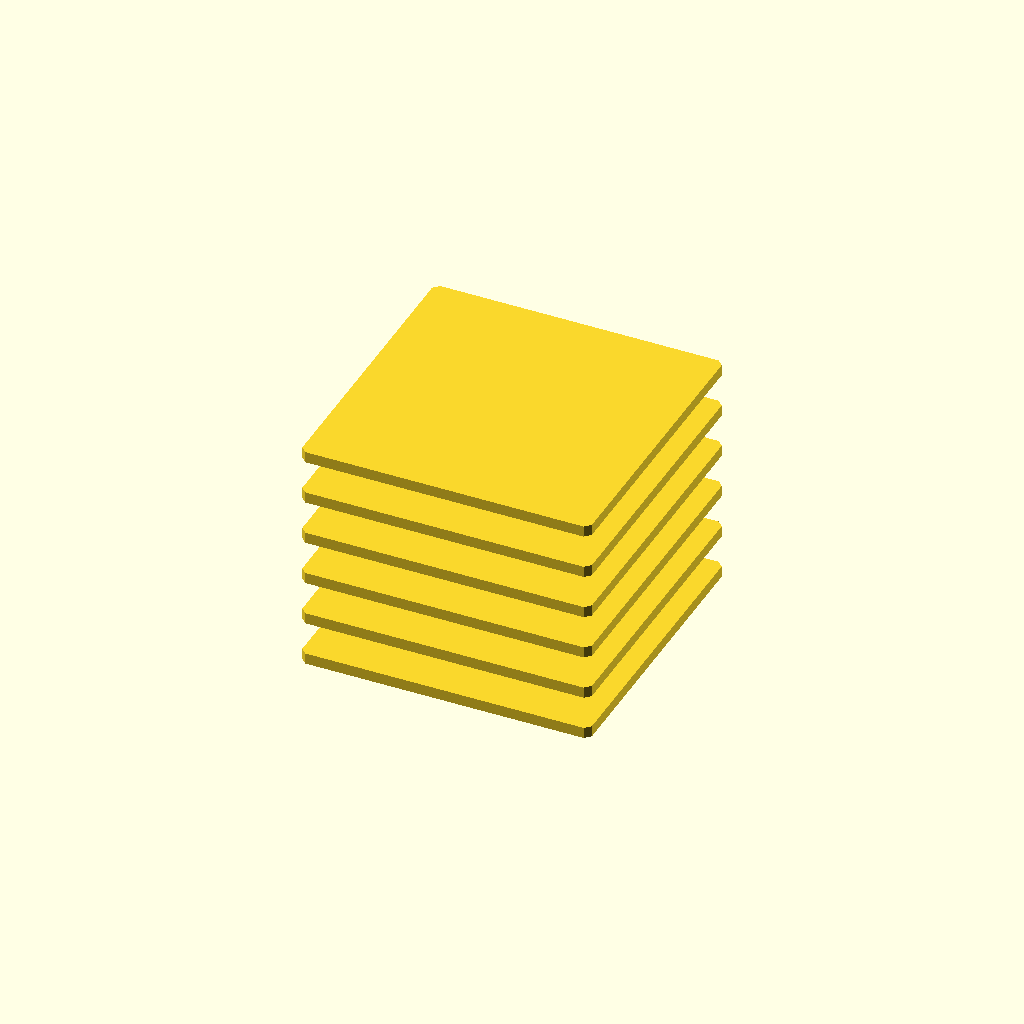
Cell 1 — every parameter at its default value.
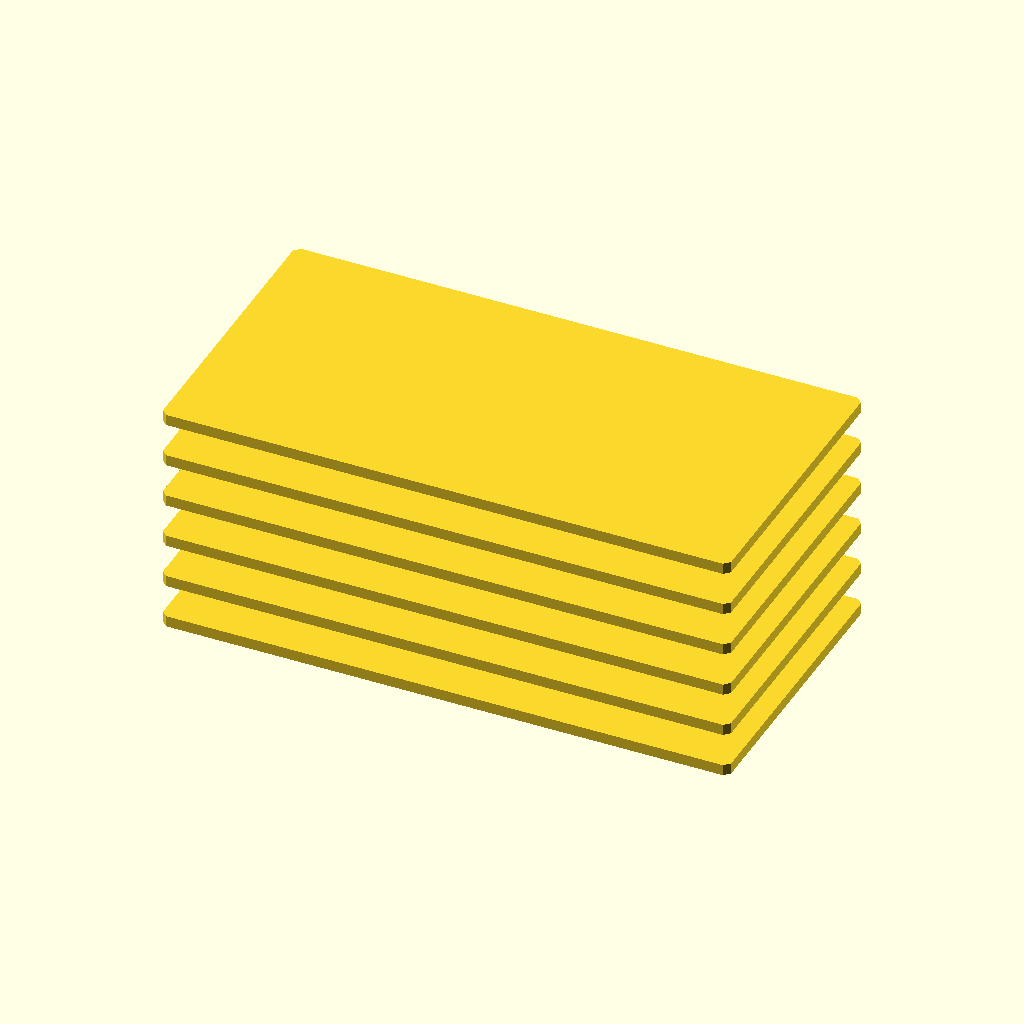
Cell 2: plate_width = 100 (everything else at default).
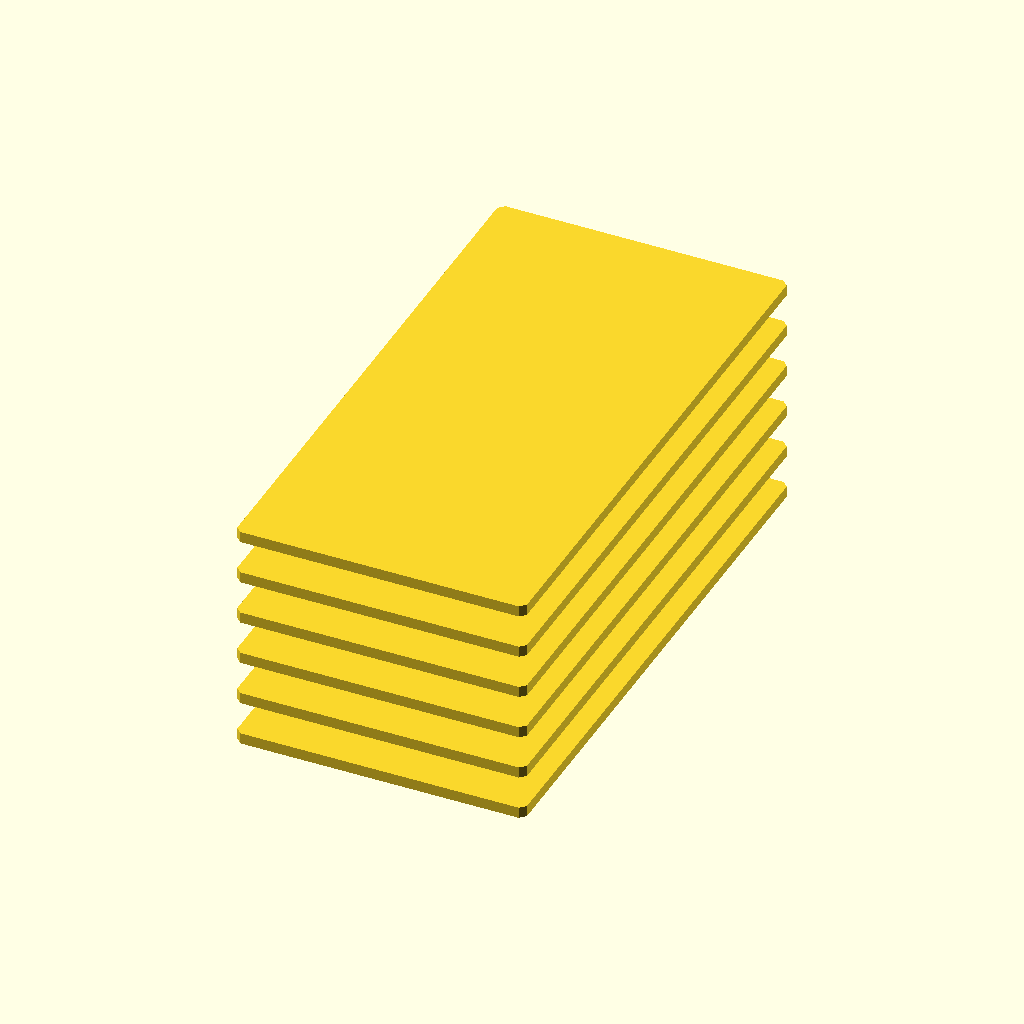
Cell 3: plate_length = 100 (everything else at default).
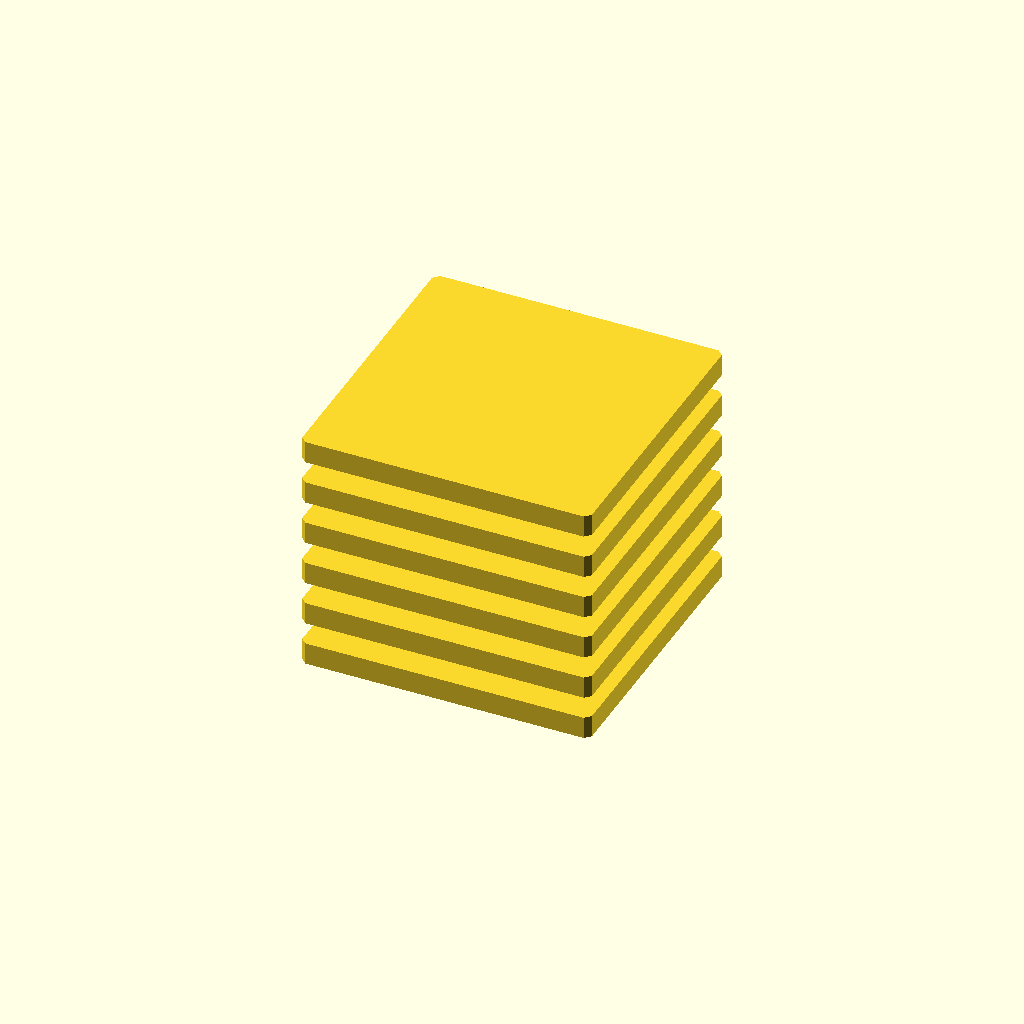
Cell 4 — plate_thickness set to 4, the other parameters unchanged.
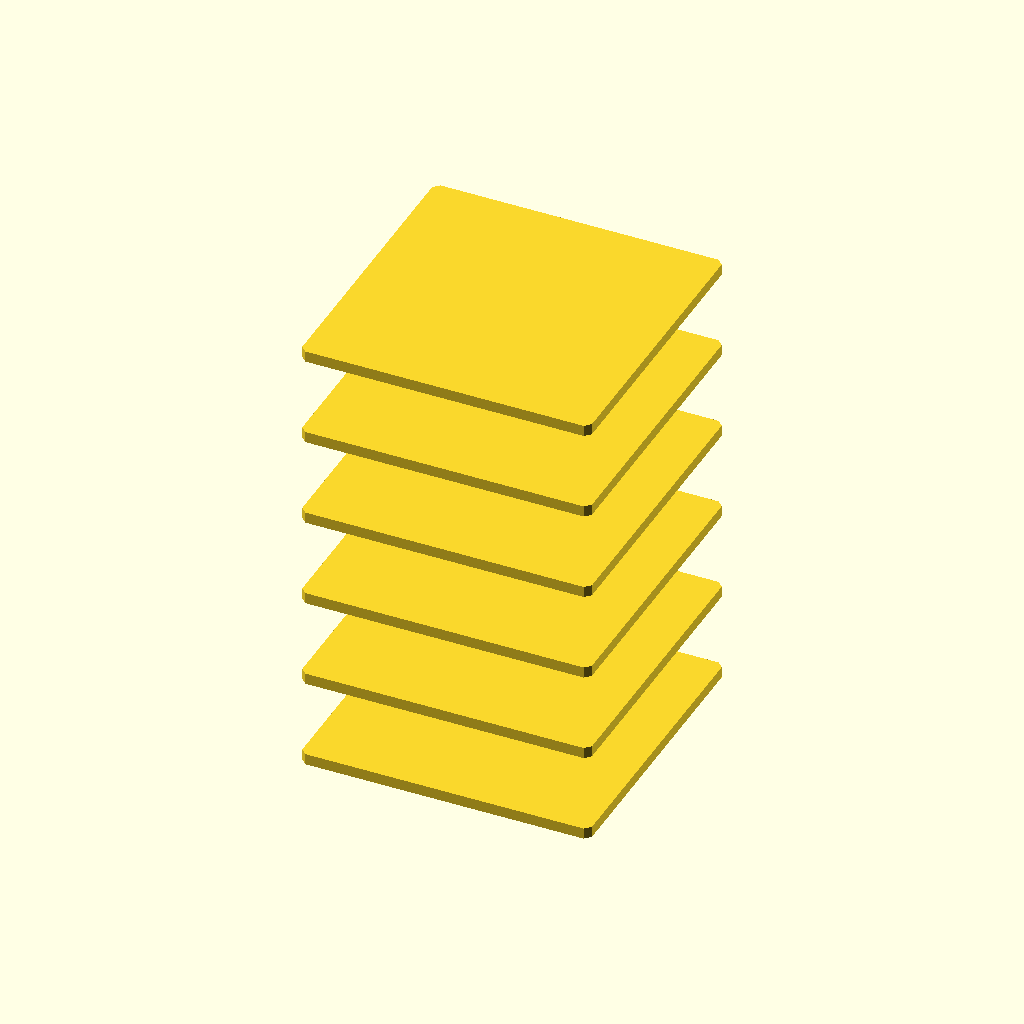
Cell 5: plate_spacing = 16 (everything else at default).
All cells are drawn from one camera (rotation 55°, 0°, 25°, orthographic, colour scheme Cornfield), so only the parameter changes between them.
Source of the model, deepcad_8037/0095/00956806/output_1/00956806.scad:

// Parameters for the flat plates
plate_width = 50;  // Width of the plate
plate_length = 50; // Length of the plate
plate_thickness = 2; // Reduced thickness of the plate to match the original model
plate_spacing = 8; // Adjusted spacing between plates to match the original model

// Function to create a flat plate with tapered edges
module flat_plate() {
    linear_extrude(height = plate_thickness)
        offset(r = 1)  // Taper the edges slightly
            square([plate_width, plate_length], center = true);
}

// Assembly of the flexible coupling
module flexible_coupling() {
    // Layer 1: Topmost flat plate
    translate([0, 0, plate_spacing * 2.5])
        flat_plate();

    // Layer 2: Second flat plate
    translate([0, 0, plate_spacing * 1.5])
        flat_plate();

    // Layer 3: Third flat plate
    translate([0, 0, plate_spacing * 0.5])
        flat_plate();

    // Layer 4: Fourth flat plate
    translate([0, 0, -plate_spacing * 0.5])
        flat_plate();

    // Layer 5: Fifth flat plate
    translate([0, 0, -plate_spacing * 1.5])
        flat_plate();

    // Layer 6: Bottommost flat plate
    translate([0, 0, -plate_spacing * 2.5])
        flat_plate();
}

// Render the flexible coupling
flexible_coupling();
Customizer parameters (derived from the source; name, type, default, range or options):
plate_width: number, default 50
plate_length: number, default 50
plate_thickness: number, default 2
plate_spacing: number, default 8
